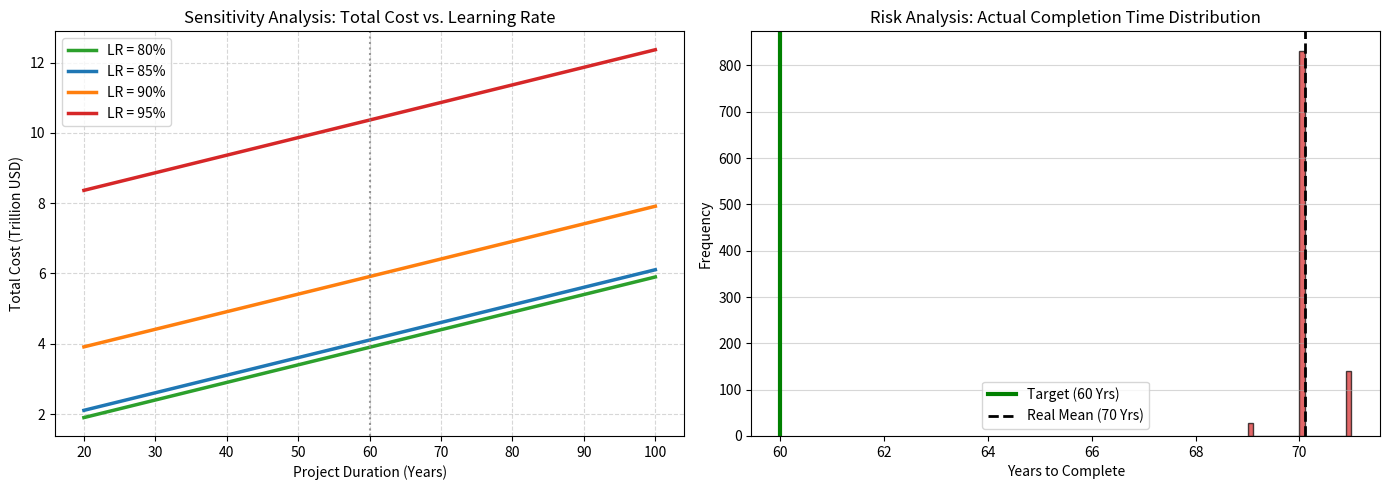

Recreate this plot in Python.
import numpy as np
import matplotlib.pyplot as plt
import pandas as pd

# ---------------------------------------------------------
# Part 1: Cost Learning Curve & Sensitivity Analysis
# ---------------------------------------------------------
def calculate_cost_curve(years, total_mass, lr):
    # Parameters
    payload = 150 # MT
    c_initial = 40_000_000 # $40M
    c_floor = 2_000_000    # $2M
    b = np.log2(lr)
    
    # Simple simulation of cumulative launches
    total_launches = total_mass / payload
    launches_per_year = total_launches / years
    
    cumulative = 0
    total_cost = 0
    
    # Integrate cost
    # Approximate by batches
    batches = 100
    batch_size = total_launches / batches
    
    for i in range(batches):
        n_mid = cumulative + batch_size/2
        unit_cost = max(c_floor, c_initial * (n_mid ** b))
        total_cost += unit_cost * batch_size
        cumulative += batch_size
        
    return total_cost

# Plotting Sensitivity
years_range = np.arange(20, 101, 5)
lrs = [0.80, 0.85, 0.90, 0.95]
results = {lr: [] for lr in lrs}

for y in years_range:
    # Assume 67% of cargo goes by Rocket (Hybrid Scenario)
    rocket_cargo = 100_000_000 * 0.67 
    for lr in lrs:
        cost = calculate_cost_curve(y, rocket_cargo, lr)
        # Add fixed Elevator cost (approx $3T for 60 years)
        # Simplified for visualization trend
        total = cost + (3e12 * (y/60)) 
        results[lr].append(total / 1e12) # Trillions

plt.figure(figsize=(14, 5))

# Subplot 1: Sensitivity Analysis
plt.subplot(1, 2, 1)
colors = ['#2ca02c', '#1f77b4', '#ff7f0e', '#d62728']
for i, lr in enumerate(lrs):
    plt.plot(years_range, results[lr], color=colors[i], linewidth=2.5, label=f'LR = {int(lr*100)}%')

plt.title('Sensitivity Analysis: Total Cost vs. Learning Rate', fontsize=12)
plt.xlabel('Project Duration (Years)', fontsize=10)
plt.ylabel('Total Cost (Trillion USD)', fontsize=10)
plt.grid(True, linestyle='--', alpha=0.5)
plt.legend()
plt.axvline(60, color='gray', linestyle=':', alpha=0.8)

# ---------------------------------------------------------
# Part 2: Wait/Risk Monte Carlo Analysis
# ---------------------------------------------------------
# Stochastic Params
n_sims = 1000
target_years = 60
base_capacity = 1.66e6 # MT/yr needed (100M / 60)

sim_years = []

for _ in range(n_sims):
    cargo_rem = 100_000_000
    year = 0
    while cargo_rem > 0:
        year += 1
        # Random disruptions
        # Elevator: Debris (Poisson) -> Downtime
        events = np.random.poisson(0.833)
        down_days = events * np.random.normal(14, 3) + (365*0.05)
        alpha_sim = max(0, 1 - down_days/365)
        
        # Rocket: Weather (Normal)
        beta_weather_sim = 1 - max(0.05, np.random.normal(0.16, 0.05))
        
        # Capacity this year
        # Elevator: 537k * alpha
        cap_e = 537_000 * alpha_sim
        
        # Rocket: Max capacity constraints (Launchpad Limit)
        # Assume mature pads: 400 launches/yr/site * 10 sites * 150T
        # But constrained by "Planned Schedule" + Weather
        # We can't use 100% of theoretical max, only what was planned/prepped
        # "Bottleneck": Real output = Planned * Beta
        planned_r = (base_capacity - 537_000) # Base plan
        real_r = planned_r * beta_weather_sim
        
        # Total Realized
        total_lift = cap_e + real_r
        
        # "Catch up" logic: Can we surge?
        # Assume max surge is +10% of planned
        if total_lift < base_capacity:
             # We fell behind. Next year we try harder?
             # But here we just count how long it takes at this rate.
             pass
        
        cargo_rem -= total_lift

    sim_years.append(year)

# Subplot 2: Risk Histogram
plt.subplot(1, 2, 2)
plt.hist(sim_years, bins=20, color='#d62728', alpha=0.7, edgecolor='black')
plt.axvline(60, color='g', linewidth=3, label='Target (60 Yrs)')
plt.axvline(np.mean(sim_years), color='k', linestyle='--', linewidth=2, label=f'Real Mean ({int(np.mean(sim_years))} Yrs)')
plt.title('Risk Analysis: Actual Completion Time Distribution', fontsize=12)
plt.xlabel('Years to Complete', fontsize=10)
plt.ylabel('Frequency', fontsize=10)
plt.legend()
plt.grid(axis='y', alpha=0.5)

plt.tight_layout()
plt.savefig('refinement_analysis.png')
plt.show()